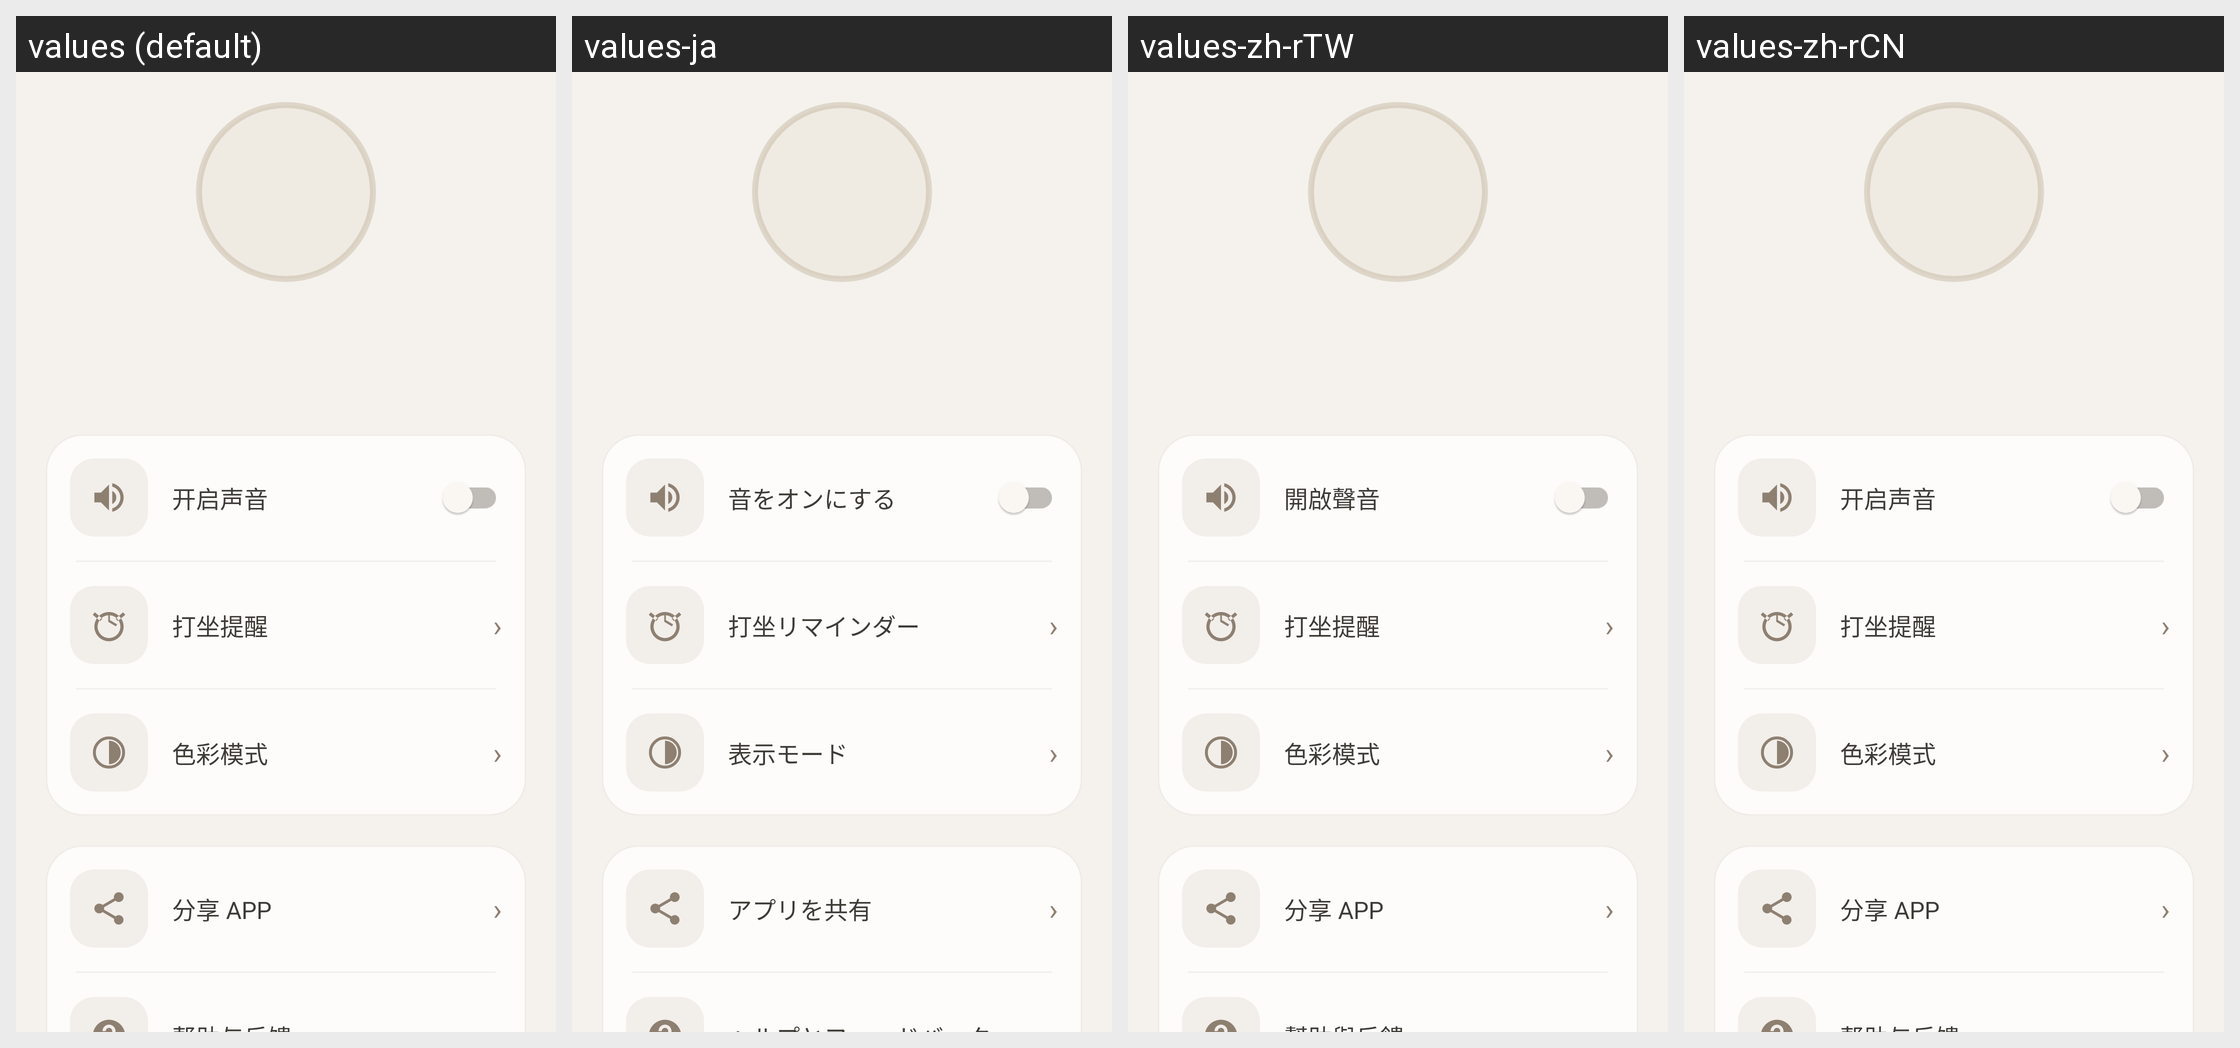

Translations of the strings shown on this Android screen, per locale in the grid:
Android screen res/layout/view_profile_tab.xml rendered under 4 locales, left to right: values (default), values-ja, values-zh-rTW, values-zh-rCN. Device: Nexus 5 (rendered at 1080×1920; each locale shown at half size, 540×960, under a caption strip naming it); theme Theme.ZenSee.
Other locales in the repository, not shown: values-de, values-en, values-es, values-fr, values-pt.
Strings drawn on this screen, with the default value and each locale's value (text and hints the layout hard-codes, and strings that could not be matched under every locale, appear in the picture but are not listed):

sound_toggle
  values: 开启声音
  values-ja: 音をオンにする
  values-zh-rTW: 開啟聲音
  values-zh-rCN: 开启声音

reminder_title
  values: 打坐提醒
  values-ja: 打坐リマインダー
  values-zh-rTW: 打坐提醒
  values-zh-rCN: 打坐提醒

appearance_mode_title
  values: 色彩模式
  values-ja: 表示モード
  values-zh-rTW: 色彩模式
  values-zh-rCN: 色彩模式

share_app
  values: 分享 APP
  values-ja: アプリを共有
  values-zh-rTW: 分享 APP
  values-zh-rCN: 分享 APP
